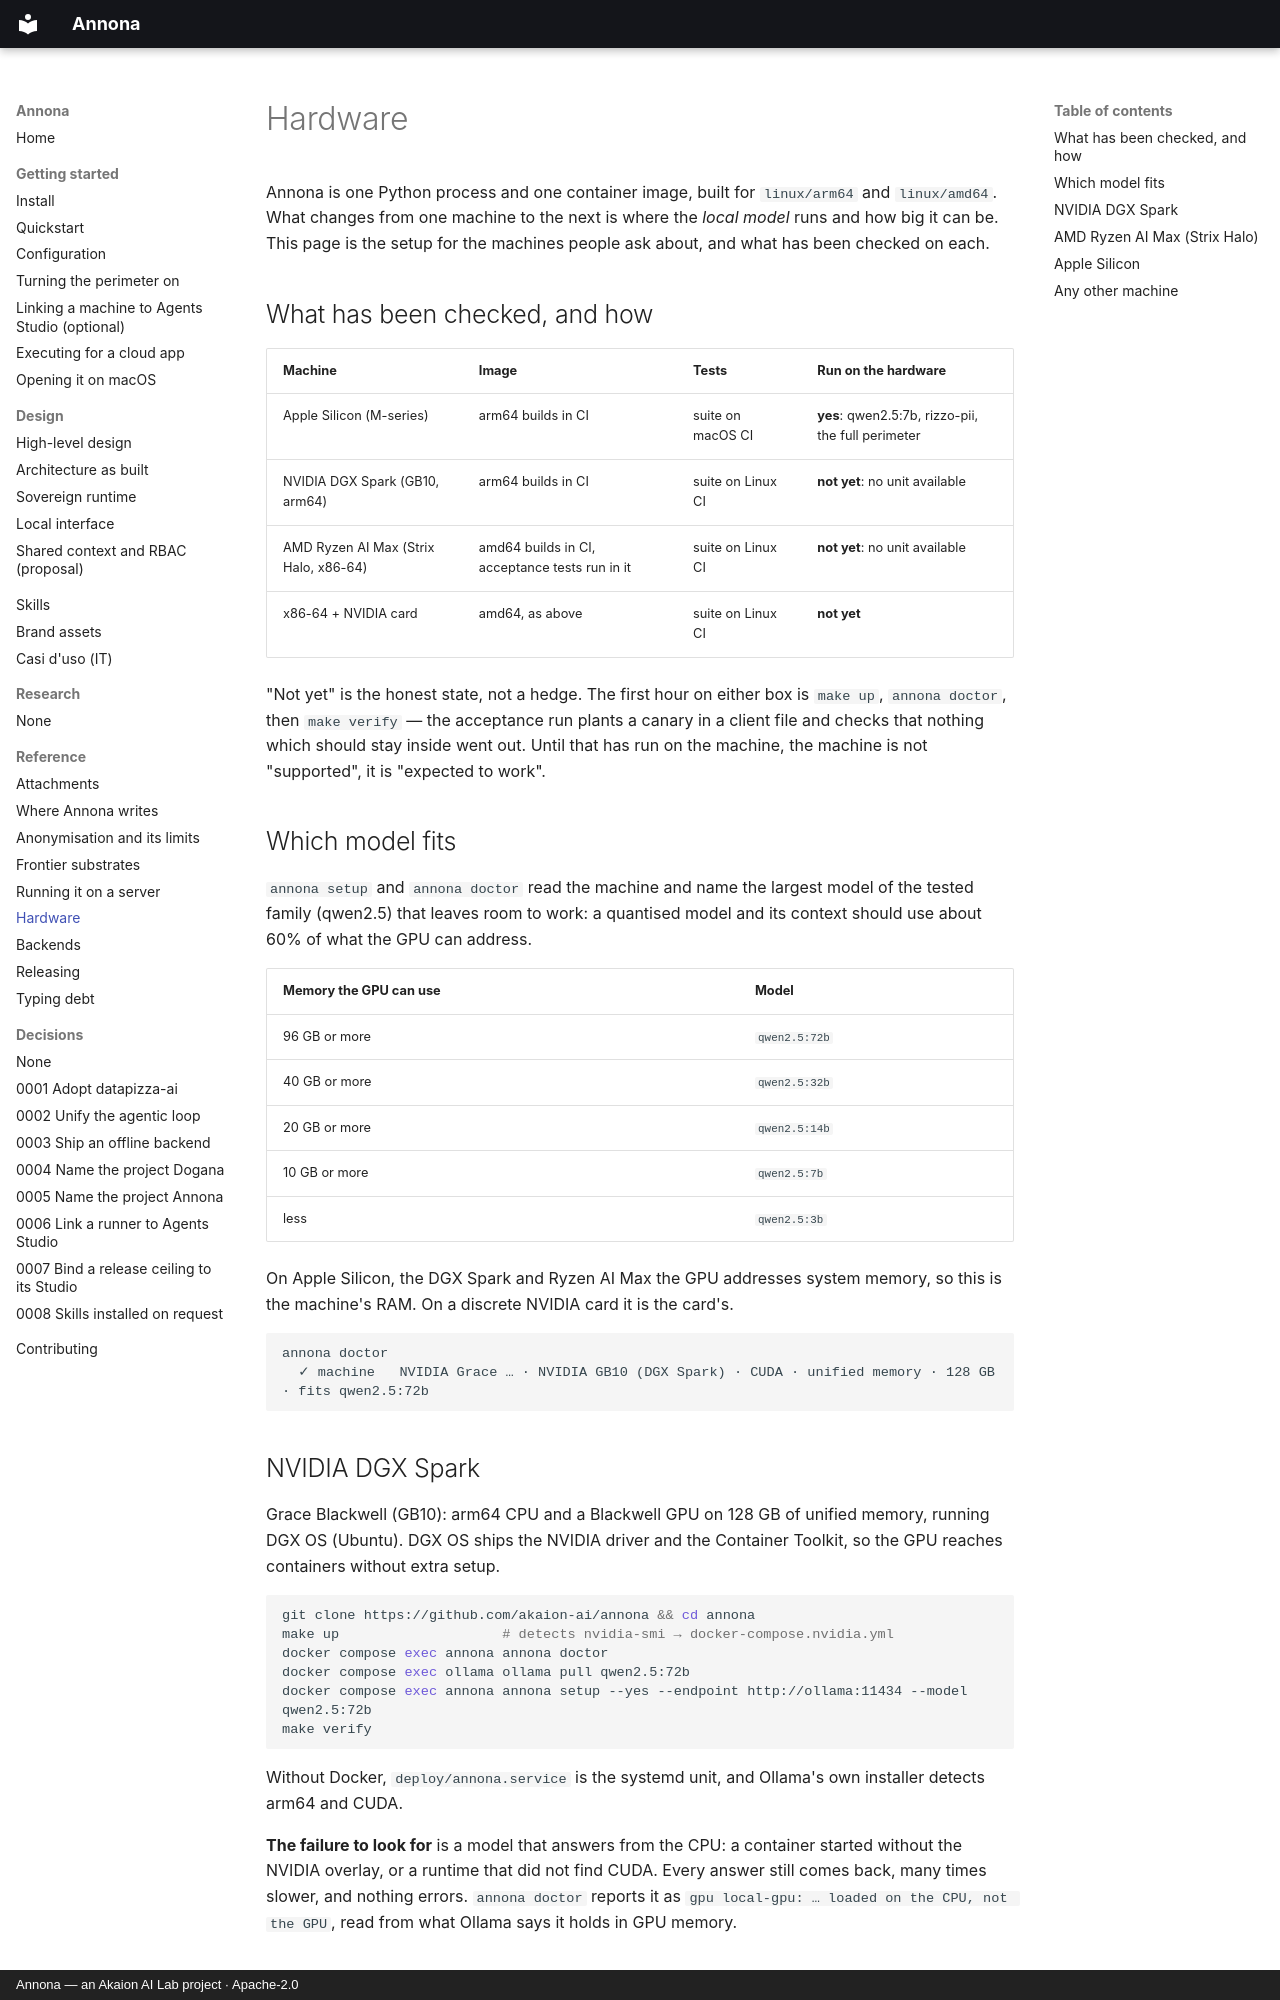

repository: akaion-ai/annona · page: reference/hardware/index.html · generator: mkdocs · copyright: Annona — an Akaion AI Lab project · Apache-2.0

# Hardware

Annona is one Python process and one container image, built for `linux/arm64`
and `linux/amd64`. What changes from one machine to the next is where the *local
model* runs and how big it can be. This page is the setup for the machines
people ask about, and what has been checked on each.

## What has been checked, and how

| Machine | Image | Tests | Run on the hardware |
| --- | --- | --- | --- |
| Apple Silicon (M-series) | arm64 builds in CI | suite on macOS CI | **yes**: qwen2.5:7b, rizzo-pii, the full perimeter |
| NVIDIA DGX Spark (GB10, arm64) | arm64 builds in CI | suite on Linux CI | **not yet**: no unit available |
| AMD Ryzen AI Max (Strix Halo, x86-64) | amd64 builds in CI, acceptance tests run in it | suite on Linux CI | **not yet**: no unit available |
| x86-64 + NVIDIA card | amd64, as above | suite on Linux CI | **not yet** |

"Not yet" is the honest state, not a hedge. The first hour on either box is
`make up`, `annona doctor`, then `make verify` — the acceptance run plants a
canary in a client file and checks that nothing which should stay inside went
out. Until that has run on the machine, the machine is not "supported", it is
"expected to work".

## Which model fits

`annona setup` and `annona doctor` read the machine and name the largest model
of the tested family (qwen2.5) that leaves room to work: a quantised model and
its context should use about 60% of what the GPU can address.

| Memory the GPU can use | Model |
| --- | --- |
| 96 GB or more | `qwen2.5:72b` |
| 40 GB or more | `qwen2.5:32b` |
| 20 GB or more | `qwen2.5:14b` |
| 10 GB or more | `qwen2.5:7b` |
| less | `qwen2.5:3b` |

On Apple Silicon, the DGX Spark and Ryzen AI Max the GPU addresses system
memory, so this is the machine's RAM. On a discrete NVIDIA card it is the card's.

```
annona doctor
  ✓ machine   NVIDIA Grace … · NVIDIA GB10 (DGX Spark) · CUDA · unified memory · 128 GB · fits qwen2.5:72b
```

## NVIDIA DGX Spark

Grace Blackwell (GB10): arm64 CPU and a Blackwell GPU on 128 GB of unified
memory, running DGX OS (Ubuntu). DGX OS ships the NVIDIA driver and the
Container Toolkit, so the GPU reaches containers without extra setup.

```bash
git clone https://github.com/akaion-ai/annona && cd annona
make up                    # detects nvidia-smi → docker-compose.nvidia.yml
docker compose exec annona annona doctor
docker compose exec ollama ollama pull qwen2.5:72b
docker compose exec annona annona setup --yes --endpoint http://ollama:11434 --model qwen2.5:72b
make verify
```

Without Docker, `deploy/annona.service` is the systemd unit, and Ollama's own
installer detects arm64 and CUDA.

**The failure to look for** is a model that answers from the CPU: a container
started without the NVIDIA overlay, or a runtime that did not find CUDA. Every
answer still comes back, many times slower, and nothing errors. `annona doctor`
reports it as `gpu local-gpu: … loaded on the CPU, not the GPU`, read from what
Ollama says it holds in GPU memory.
